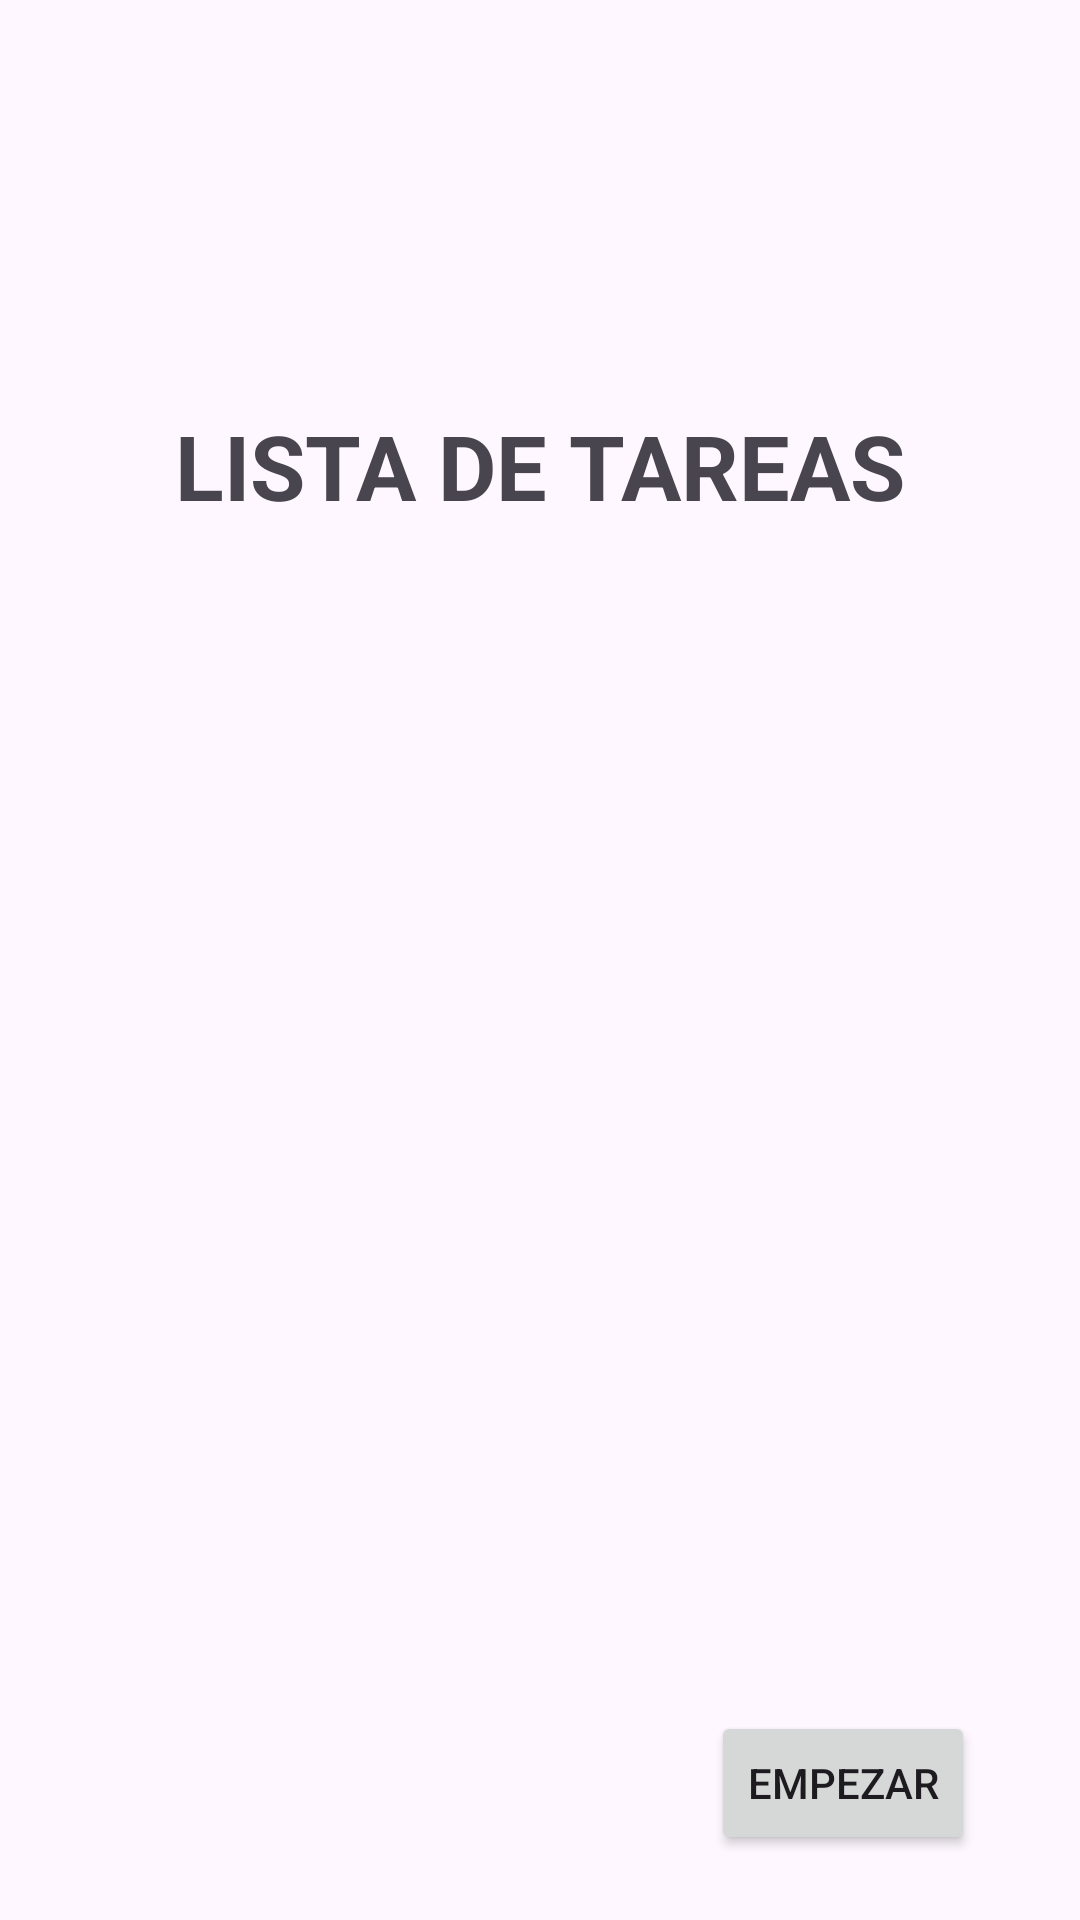

The Android layout XML behind this screen, and the referenced resources:
<!-- AndroidManifest.xml: application theme Theme.UF1_Proyecto -->
<!-- res/layout/fragment_welcome.xml -->
<?xml version="1.0" encoding="utf-8"?>
<LinearLayout xmlns:android="http://schemas.android.com/apk/res/android"
    xmlns:tools="http://schemas.android.com/tools"
    android:layout_width="match_parent"
    android:layout_height="match_parent"
    tools:context=".WelcomeFragment"
    android:orientation="vertical">
    <TextView
        android:layout_width="wrap_content"
        android:layout_height="wrap_content"
        android:text="@string/app_name"
        android:layout_gravity="center"
        android:textStyle="bold"
        android:textSize="30dp"
        android:padding="10dp"
        android:layout_marginTop="125dp"/>

    <ImageView
        android:layout_width="150dp"
        android:layout_height="150dp"
        android:src="@drawable/reloj"
        android:layout_gravity="center"
        android:layout_marginTop="60dp"/>

    <Button
        android:id="@+id/btn_start"
        android:layout_width="wrap_content"
        android:layout_height="wrap_content"
        android:text="@string/start"
        android:layout_gravity="bottom|right"
        android:layout_marginTop="175dp"
        android:layout_marginRight="35dp"/>
</LinearLayout>
<!-- resources referenced by this layout -->
<resources>
  <string name="app_name">LISTA DE TAREAS</string>
  <string name="start">Empezar</string>
  <style name="Theme.UF1_Proyecto" parent="Base.Theme.UF1_Proyecto">
          
      </style>
  <style name="Base.Theme.UF1_Proyecto" parent="Theme.Material3.DayNight.NoActionBar">
          
      </style>
</resources>
